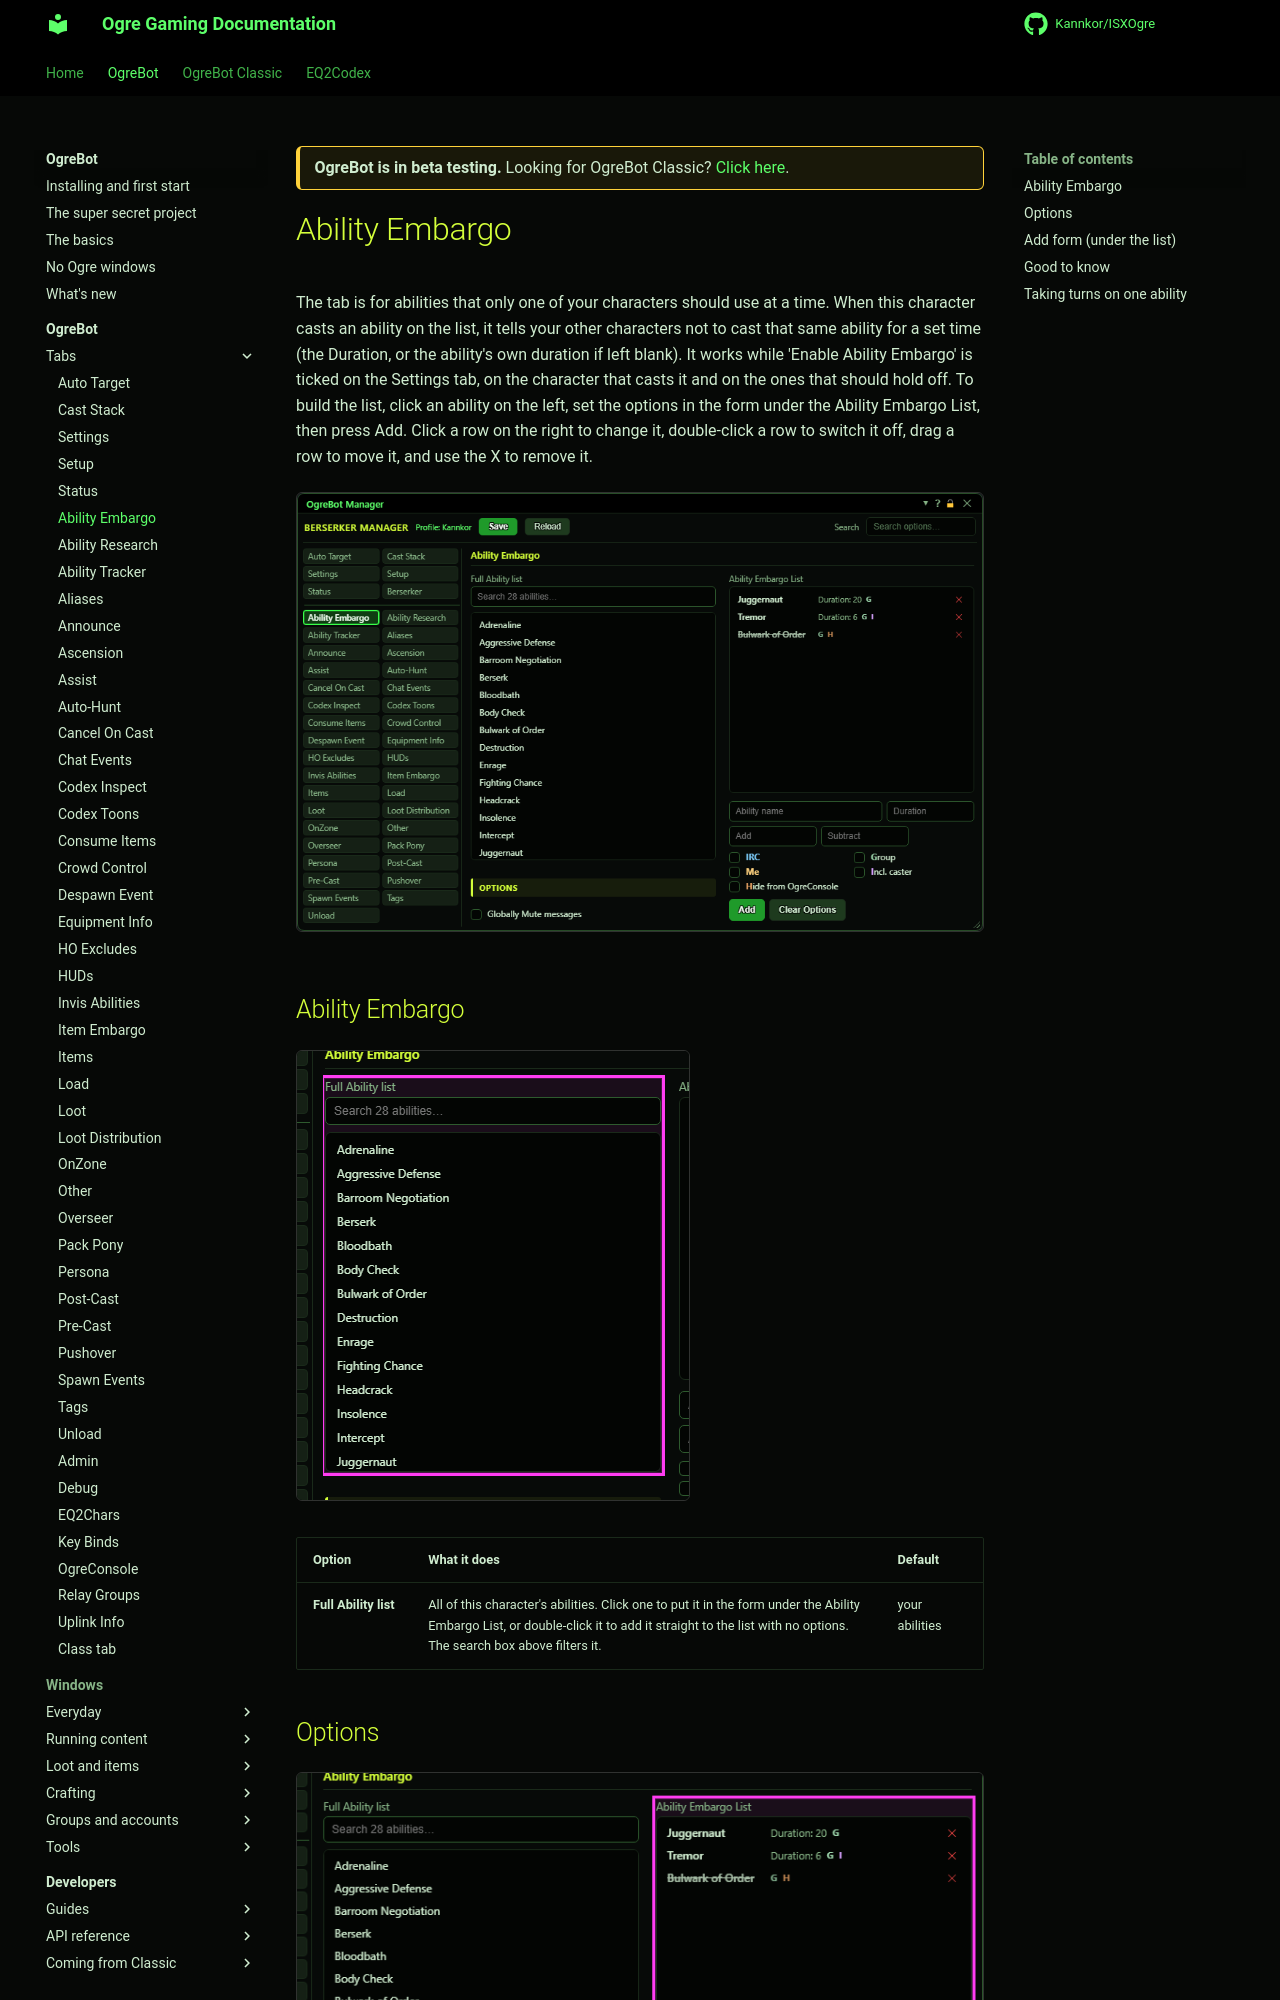

repository: Kannkor/ISXOgre · page: EQ2/bot/ogrebot/ability-embargo/index.html · generator: mkdocs

<div class="ogre-beta" markdown>
**OgreBot is in beta testing.** Looking for OgreBot Classic? [Click here](../../index.md).
</div>

# Ability Embargo

The tab is for abilities that only one of your characters should use at a time. When this character casts an ability on the list, it tells your other characters not to cast that same ability for a set time (the Duration, or the ability's own duration if left blank). It works while 'Enable Ability Embargo' is ticked on the Settings tab, on the character that casts it and on the ones that should hold off. To build the list, click an ability on the left, set the options in the form under the Ability Embargo List, then press Add. Click a row on the right to change it, double-click a row to switch it off, drag a row to move it, and use the X to remove it.

[![Ability Embargo tab](../assets/ogrebot/tab-ability-embargo.png)](../assets/ogrebot/tab-ability-embargo.png "Click for full size")

## Ability Embargo

[![Ability Embargo](../assets/ogrebot/tab-ability-embargo-s1.png)](../assets/ogrebot/tab-ability-embargo-s1.png "Click for full size")

| Option | What it does | Default |
|---|---|---|
| **Full Ability list** | All of this character's abilities. Click one to put it in the form under the Ability Embargo List, or double-click it to add it straight to the list with no options. The search box above filters it. | your abilities |



## Options

[![Options](../assets/ogrebot/tab-ability-embargo-s2.png)](../assets/ogrebot/tab-ability-embargo-s2.png "Click for full size")

| Option | What it does | Default |
|---|---|---|
| **Globally Mute messages** | Sends every embargo from this tab without showing it in OgreConsole, as if every row had Hide from OgreConsole ticked. Nothing is stopped: the embargo still goes out, over IRC too if the row has IRC ticked.<br>*Some Instance Controller setups tick it for you.* | off |
| **Ability Embargo List** | The abilities that are embargoed when you cast them, each with its Duration and options. When you cast an ability on this list, the other characters hold off that ability for its Duration. Click a row to load it into the form below and change it, double-click to switch it off, drag to reorder, X to remove. | empty |
